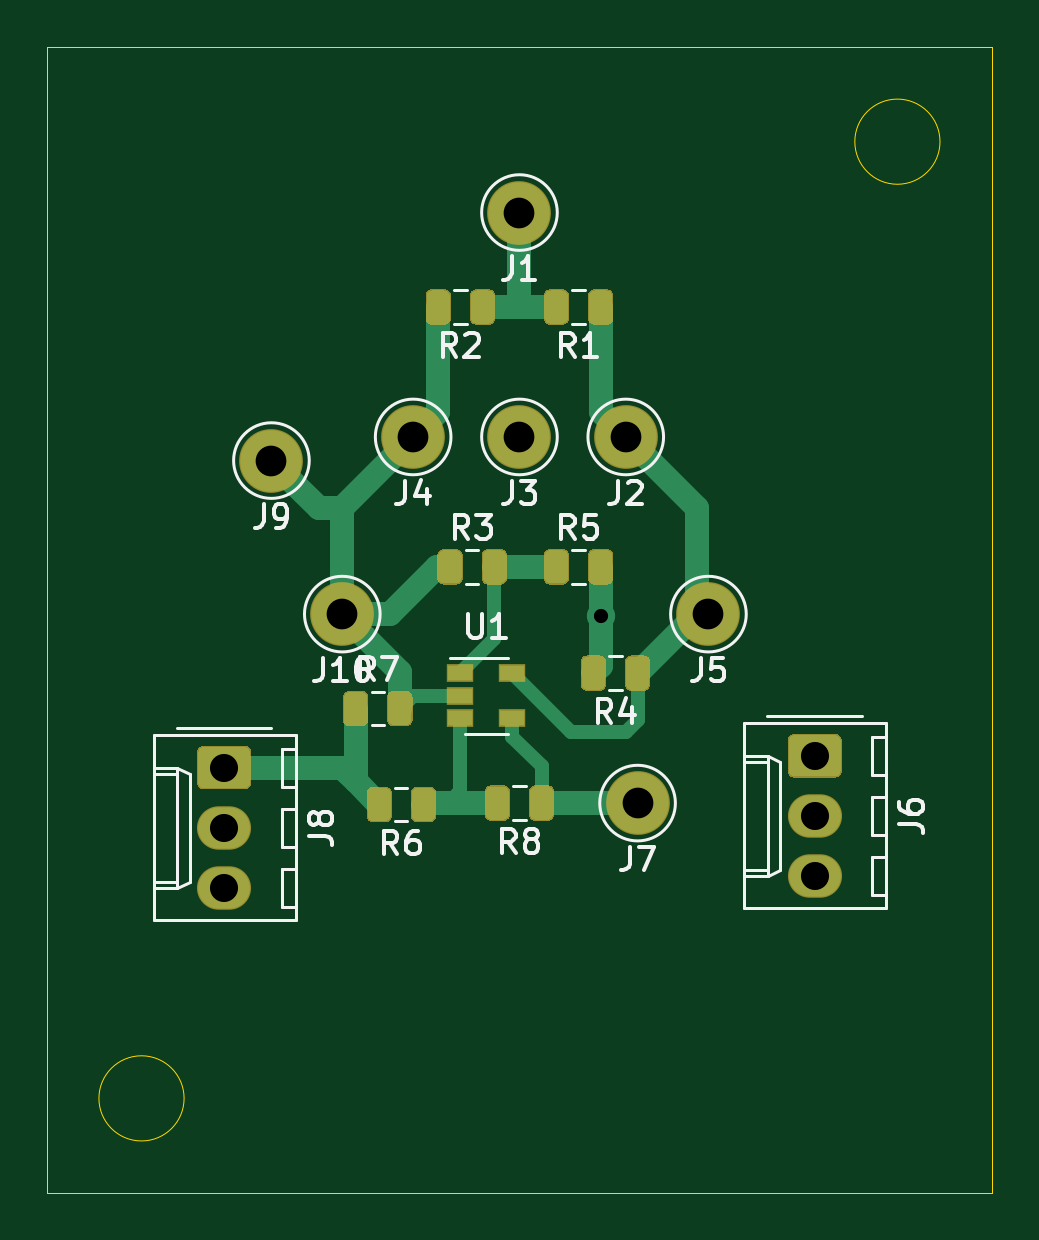
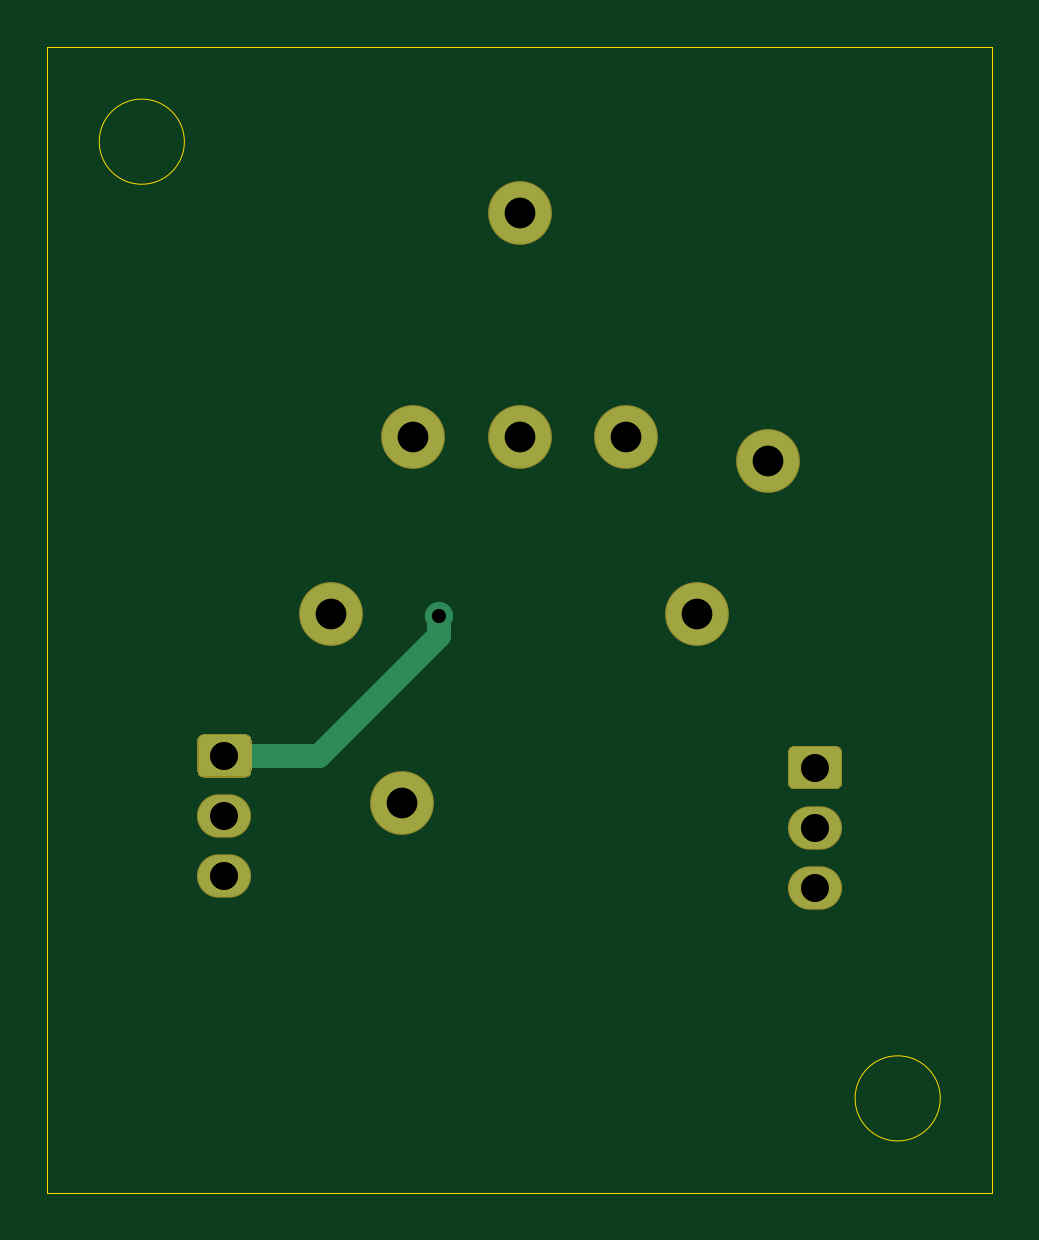
Circuit board: 11 layer files. Board 40.0 x 48.5 mm.
- bottom_copper: Temp-ctrl pot-ctrl add-on oct4-B_Cu.gbr (2589 bytes)
- bottom_mask: Temp-ctrl pot-ctrl add-on oct4-B_Mask.gbr (1747 bytes)
- paste: Temp-ctrl pot-ctrl add-on oct4-B_Paste.gbr (523 bytes)
- bottom_silk: Temp-ctrl pot-ctrl add-on oct4-B_SilkS.gbr (524 bytes)
- outline: Temp-ctrl pot-ctrl add-on oct4-Edge_Cuts.gbr (1011 bytes)
- top_copper: Temp-ctrl pot-ctrl add-on oct4-F_Cu.gbr (12211 bytes)
- top_mask: Temp-ctrl pot-ctrl add-on oct4-F_Mask.gbr (7466 bytes)
- paste: Temp-ctrl pot-ctrl add-on oct4-F_Paste.gbr (6242 bytes)
- top_silk: Temp-ctrl pot-ctrl add-on oct4-F_SilkS.gbr (15981 bytes)
- drill: Temp-ctrl pot-ctrl add-on oct4-NPTH.drl (322 bytes)
- drill: Temp-ctrl pot-ctrl add-on oct4-PTH.drl (557 bytes)

=== bottom_copper: Temp-ctrl pot-ctrl add-on oct4-B_Cu.gbr ===
%TF.GenerationSoftware,KiCad,Pcbnew,5.1.6-c6e7f7d~87~ubuntu18.04.1*%
%TF.CreationDate,2021-10-05T16:46:07+13:00*%
%TF.ProjectId,Temp-ctrl pot-ctrl add-on oct4,54656d70-2d63-4747-926c-20706f742d63,rev?*%
%TF.SameCoordinates,Original*%
%TF.FileFunction,Copper,L2,Bot*%
%TF.FilePolarity,Positive*%
%FSLAX46Y46*%
G04 Gerber Fmt 4.6, Leading zero omitted, Abs format (unit mm)*
G04 Created by KiCad (PCBNEW 5.1.6-c6e7f7d~87~ubuntu18.04.1) date 2021-10-05 16:46:07*
%MOMM*%
%LPD*%
G01*
G04 APERTURE LIST*
%TA.AperFunction,ComponentPad*%
%ADD10C,2.600000*%
%TD*%
%TA.AperFunction,ComponentPad*%
%ADD11O,2.190000X1.740000*%
%TD*%
%TA.AperFunction,ViaPad*%
%ADD12C,1.200000*%
%TD*%
%TA.AperFunction,Conductor*%
%ADD13C,1.000000*%
%TD*%
G04 APERTURE END LIST*
D10*
%TO.P,J1,1*%
%TO.N,Net-(J1-Pad1)*%
X175000000Y-61000000D03*
%TD*%
%TO.P,J2,1*%
%TO.N,Net-(J2-Pad1)*%
X179500000Y-70500000D03*
%TD*%
%TO.P,J3,1*%
%TO.N,Net-(J3-Pad1)*%
X175000000Y-70500000D03*
%TD*%
%TO.P,J4,1*%
%TO.N,Net-(J10-Pad1)*%
X170500000Y-70500000D03*
%TD*%
%TO.P,J5,1*%
%TO.N,Net-(J2-Pad1)*%
X183000000Y-78000000D03*
%TD*%
D11*
%TO.P,J6,3*%
%TO.N,N/C*%
X187500000Y-89080000D03*
%TO.P,J6,2*%
X187500000Y-86540000D03*
%TO.P,J6,1*%
%TO.N,Net-(J6-Pad1)*%
%TA.AperFunction,ComponentPad*%
G36*
G01*
X186654999Y-83130000D02*
X188345001Y-83130000D01*
G75*
G02*
X188595000Y-83379999I0J-249999D01*
G01*
X188595000Y-84620001D01*
G75*
G02*
X188345001Y-84870000I-249999J0D01*
G01*
X186654999Y-84870000D01*
G75*
G02*
X186405000Y-84620001I0J249999D01*
G01*
X186405000Y-83379999D01*
G75*
G02*
X186654999Y-83130000I249999J0D01*
G01*
G37*
%TD.AperFunction*%
%TD*%
D10*
%TO.P,J7,1*%
%TO.N,Net-(J7-Pad1)*%
X180000000Y-86000000D03*
%TD*%
%TO.P,J8,1*%
%TO.N,Net-(J8-Pad1)*%
%TA.AperFunction,ComponentPad*%
G36*
G01*
X161654999Y-83630000D02*
X163345001Y-83630000D01*
G75*
G02*
X163595000Y-83879999I0J-249999D01*
G01*
X163595000Y-85120001D01*
G75*
G02*
X163345001Y-85370000I-249999J0D01*
G01*
X161654999Y-85370000D01*
G75*
G02*
X161405000Y-85120001I0J249999D01*
G01*
X161405000Y-83879999D01*
G75*
G02*
X161654999Y-83630000I249999J0D01*
G01*
G37*
%TD.AperFunction*%
D11*
%TO.P,J8,2*%
%TO.N,N/C*%
X162500000Y-87040000D03*
%TO.P,J8,3*%
X162500000Y-89580000D03*
%TD*%
D10*
%TO.P,J9,1*%
%TO.N,Net-(J10-Pad1)*%
X164500000Y-71500000D03*
%TD*%
%TO.P,J10,1*%
%TO.N,Net-(J10-Pad1)*%
X167500000Y-78000000D03*
%TD*%
D12*
%TO.N,Net-(J6-Pad1)*%
X178437500Y-78062500D03*
%TD*%
D13*
%TO.N,Net-(J6-Pad1)*%
X178437500Y-78062500D02*
X178437500Y-78937500D01*
X183500000Y-84000000D02*
X187500000Y-84000000D01*
X178437500Y-78937500D02*
X183500000Y-84000000D01*
%TD*%
M02*

=== bottom_mask: Temp-ctrl pot-ctrl add-on oct4-B_Mask.gbr ===
%TF.GenerationSoftware,KiCad,Pcbnew,5.1.6-c6e7f7d~87~ubuntu18.04.1*%
%TF.CreationDate,2021-10-05T16:46:07+13:00*%
%TF.ProjectId,Temp-ctrl pot-ctrl add-on oct4,54656d70-2d63-4747-926c-20706f742d63,rev?*%
%TF.SameCoordinates,Original*%
%TF.FileFunction,Soldermask,Bot*%
%TF.FilePolarity,Negative*%
%FSLAX46Y46*%
G04 Gerber Fmt 4.6, Leading zero omitted, Abs format (unit mm)*
G04 Created by KiCad (PCBNEW 5.1.6-c6e7f7d~87~ubuntu18.04.1) date 2021-10-05 16:46:07*
%MOMM*%
%LPD*%
G01*
G04 APERTURE LIST*
%ADD10C,2.700000*%
%ADD11O,2.290000X1.840000*%
G04 APERTURE END LIST*
D10*
%TO.C,J1*%
X175000000Y-61000000D03*
%TD*%
%TO.C,J2*%
X179500000Y-70500000D03*
%TD*%
%TO.C,J3*%
X175000000Y-70500000D03*
%TD*%
%TO.C,J4*%
X170500000Y-70500000D03*
%TD*%
%TO.C,J5*%
X183000000Y-78000000D03*
%TD*%
D11*
%TO.C,J6*%
X187500000Y-89080000D03*
X187500000Y-86540000D03*
G36*
G01*
X186619367Y-83080000D02*
X188380633Y-83080000D01*
G75*
G02*
X188645000Y-83344367I0J-264367D01*
G01*
X188645000Y-84655633D01*
G75*
G02*
X188380633Y-84920000I-264367J0D01*
G01*
X186619367Y-84920000D01*
G75*
G02*
X186355000Y-84655633I0J264367D01*
G01*
X186355000Y-83344367D01*
G75*
G02*
X186619367Y-83080000I264367J0D01*
G01*
G37*
%TD*%
D10*
%TO.C,J7*%
X180000000Y-86000000D03*
%TD*%
%TO.C,J8*%
G36*
G01*
X161619367Y-83580000D02*
X163380633Y-83580000D01*
G75*
G02*
X163645000Y-83844367I0J-264367D01*
G01*
X163645000Y-85155633D01*
G75*
G02*
X163380633Y-85420000I-264367J0D01*
G01*
X161619367Y-85420000D01*
G75*
G02*
X161355000Y-85155633I0J264367D01*
G01*
X161355000Y-83844367D01*
G75*
G02*
X161619367Y-83580000I264367J0D01*
G01*
G37*
D11*
X162500000Y-87040000D03*
X162500000Y-89580000D03*
%TD*%
D10*
%TO.C,J9*%
X164500000Y-71500000D03*
%TD*%
%TO.C,J10*%
X167500000Y-78000000D03*
%TD*%
M02*

=== paste: Temp-ctrl pot-ctrl add-on oct4-B_Paste.gbr ===
%TF.GenerationSoftware,KiCad,Pcbnew,5.1.6-c6e7f7d~87~ubuntu18.04.1*%
%TF.CreationDate,2021-10-05T16:46:07+13:00*%
%TF.ProjectId,Temp-ctrl pot-ctrl add-on oct4,54656d70-2d63-4747-926c-20706f742d63,rev?*%
%TF.SameCoordinates,Original*%
%TF.FileFunction,Paste,Bot*%
%TF.FilePolarity,Positive*%
%FSLAX46Y46*%
G04 Gerber Fmt 4.6, Leading zero omitted, Abs format (unit mm)*
G04 Created by KiCad (PCBNEW 5.1.6-c6e7f7d~87~ubuntu18.04.1) date 2021-10-05 16:46:07*
%MOMM*%
%LPD*%
G01*
G04 APERTURE LIST*
G04 APERTURE END LIST*
M02*

=== bottom_silk: Temp-ctrl pot-ctrl add-on oct4-B_SilkS.gbr ===
%TF.GenerationSoftware,KiCad,Pcbnew,5.1.6-c6e7f7d~87~ubuntu18.04.1*%
%TF.CreationDate,2021-10-05T16:46:07+13:00*%
%TF.ProjectId,Temp-ctrl pot-ctrl add-on oct4,54656d70-2d63-4747-926c-20706f742d63,rev?*%
%TF.SameCoordinates,Original*%
%TF.FileFunction,Legend,Bot*%
%TF.FilePolarity,Positive*%
%FSLAX46Y46*%
G04 Gerber Fmt 4.6, Leading zero omitted, Abs format (unit mm)*
G04 Created by KiCad (PCBNEW 5.1.6-c6e7f7d~87~ubuntu18.04.1) date 2021-10-05 16:46:07*
%MOMM*%
%LPD*%
G01*
G04 APERTURE LIST*
G04 APERTURE END LIST*
M02*

=== outline: Temp-ctrl pot-ctrl add-on oct4-Edge_Cuts.gbr ===
%TF.GenerationSoftware,KiCad,Pcbnew,5.1.6-c6e7f7d~87~ubuntu18.04.1*%
%TF.CreationDate,2021-10-05T16:46:07+13:00*%
%TF.ProjectId,Temp-ctrl pot-ctrl add-on oct4,54656d70-2d63-4747-926c-20706f742d63,rev?*%
%TF.SameCoordinates,Original*%
%TF.FileFunction,Profile,NP*%
%FSLAX46Y46*%
G04 Gerber Fmt 4.6, Leading zero omitted, Abs format (unit mm)*
G04 Created by KiCad (PCBNEW 5.1.6-c6e7f7d~87~ubuntu18.04.1) date 2021-10-05 16:46:07*
%MOMM*%
%LPD*%
G01*
G04 APERTURE LIST*
%TA.AperFunction,Profile*%
%ADD10C,0.050000*%
%TD*%
G04 APERTURE END LIST*
D10*
X192802776Y-58000000D02*
G75*
G03*
X192802776Y-58000000I-1802776J0D01*
G01*
X160802776Y-98500000D02*
G75*
G03*
X160802776Y-98500000I-1802776J0D01*
G01*
X155000000Y-102500000D02*
X155000000Y-91500000D01*
X155500000Y-102500000D02*
X155000000Y-102500000D01*
X195000000Y-102500000D02*
X155500000Y-102500000D01*
X195000000Y-54000000D02*
X195000000Y-102500000D01*
X155000000Y-54000000D02*
X195000000Y-54000000D01*
X155000000Y-91500000D02*
X155000000Y-54000000D01*
M02*

=== top_copper: Temp-ctrl pot-ctrl add-on oct4-F_Cu.gbr (12211 bytes, source omitted) ===
=== top_mask: Temp-ctrl pot-ctrl add-on oct4-F_Mask.gbr (7466 bytes, source omitted) ===
=== paste: Temp-ctrl pot-ctrl add-on oct4-F_Paste.gbr ===
%TF.GenerationSoftware,KiCad,Pcbnew,5.1.6-c6e7f7d~87~ubuntu18.04.1*%
%TF.CreationDate,2021-10-05T16:46:07+13:00*%
%TF.ProjectId,Temp-ctrl pot-ctrl add-on oct4,54656d70-2d63-4747-926c-20706f742d63,rev?*%
%TF.SameCoordinates,Original*%
%TF.FileFunction,Paste,Top*%
%TF.FilePolarity,Positive*%
%FSLAX46Y46*%
G04 Gerber Fmt 4.6, Leading zero omitted, Abs format (unit mm)*
G04 Created by KiCad (PCBNEW 5.1.6-c6e7f7d~87~ubuntu18.04.1) date 2021-10-05 16:46:07*
%MOMM*%
%LPD*%
G01*
G04 APERTURE LIST*
%ADD10R,1.060000X0.650000*%
G04 APERTURE END LIST*
%TO.C,R1*%
G36*
G01*
X177050000Y-64543750D02*
X177050000Y-65456250D01*
G75*
G02*
X176806250Y-65700000I-243750J0D01*
G01*
X176318750Y-65700000D01*
G75*
G02*
X176075000Y-65456250I0J243750D01*
G01*
X176075000Y-64543750D01*
G75*
G02*
X176318750Y-64300000I243750J0D01*
G01*
X176806250Y-64300000D01*
G75*
G02*
X177050000Y-64543750I0J-243750D01*
G01*
G37*
G36*
G01*
X178925000Y-64543750D02*
X178925000Y-65456250D01*
G75*
G02*
X178681250Y-65700000I-243750J0D01*
G01*
X178193750Y-65700000D01*
G75*
G02*
X177950000Y-65456250I0J243750D01*
G01*
X177950000Y-64543750D01*
G75*
G02*
X178193750Y-64300000I243750J0D01*
G01*
X178681250Y-64300000D01*
G75*
G02*
X178925000Y-64543750I0J-243750D01*
G01*
G37*
%TD*%
%TO.C,R2*%
G36*
G01*
X173925000Y-64543750D02*
X173925000Y-65456250D01*
G75*
G02*
X173681250Y-65700000I-243750J0D01*
G01*
X173193750Y-65700000D01*
G75*
G02*
X172950000Y-65456250I0J243750D01*
G01*
X172950000Y-64543750D01*
G75*
G02*
X173193750Y-64300000I243750J0D01*
G01*
X173681250Y-64300000D01*
G75*
G02*
X173925000Y-64543750I0J-243750D01*
G01*
G37*
G36*
G01*
X172050000Y-64543750D02*
X172050000Y-65456250D01*
G75*
G02*
X171806250Y-65700000I-243750J0D01*
G01*
X171318750Y-65700000D01*
G75*
G02*
X171075000Y-65456250I0J243750D01*
G01*
X171075000Y-64543750D01*
G75*
G02*
X171318750Y-64300000I243750J0D01*
G01*
X171806250Y-64300000D01*
G75*
G02*
X172050000Y-64543750I0J-243750D01*
G01*
G37*
%TD*%
%TO.C,R3*%
G36*
G01*
X173450000Y-76456250D02*
X173450000Y-75543750D01*
G75*
G02*
X173693750Y-75300000I243750J0D01*
G01*
X174181250Y-75300000D01*
G75*
G02*
X174425000Y-75543750I0J-243750D01*
G01*
X174425000Y-76456250D01*
G75*
G02*
X174181250Y-76700000I-243750J0D01*
G01*
X173693750Y-76700000D01*
G75*
G02*
X173450000Y-76456250I0J243750D01*
G01*
G37*
G36*
G01*
X171575000Y-76456250D02*
X171575000Y-75543750D01*
G75*
G02*
X171818750Y-75300000I243750J0D01*
G01*
X172306250Y-75300000D01*
G75*
G02*
X172550000Y-75543750I0J-243750D01*
G01*
X172550000Y-76456250D01*
G75*
G02*
X172306250Y-76700000I-243750J0D01*
G01*
X171818750Y-76700000D01*
G75*
G02*
X171575000Y-76456250I0J243750D01*
G01*
G37*
%TD*%
%TO.C,R4*%
G36*
G01*
X180487500Y-80043750D02*
X180487500Y-80956250D01*
G75*
G02*
X180243750Y-81200000I-243750J0D01*
G01*
X179756250Y-81200000D01*
G75*
G02*
X179512500Y-80956250I0J243750D01*
G01*
X179512500Y-80043750D01*
G75*
G02*
X179756250Y-79800000I243750J0D01*
G01*
X180243750Y-79800000D01*
G75*
G02*
X180487500Y-80043750I0J-243750D01*
G01*
G37*
G36*
G01*
X178612500Y-80043750D02*
X178612500Y-80956250D01*
G75*
G02*
X178368750Y-81200000I-243750J0D01*
G01*
X177881250Y-81200000D01*
G75*
G02*
X177637500Y-80956250I0J243750D01*
G01*
X177637500Y-80043750D01*
G75*
G02*
X177881250Y-79800000I243750J0D01*
G01*
X178368750Y-79800000D01*
G75*
G02*
X178612500Y-80043750I0J-243750D01*
G01*
G37*
%TD*%
%TO.C,R5*%
G36*
G01*
X176075000Y-76456250D02*
X176075000Y-75543750D01*
G75*
G02*
X176318750Y-75300000I243750J0D01*
G01*
X176806250Y-75300000D01*
G75*
G02*
X177050000Y-75543750I0J-243750D01*
G01*
X177050000Y-76456250D01*
G75*
G02*
X176806250Y-76700000I-243750J0D01*
G01*
X176318750Y-76700000D01*
G75*
G02*
X176075000Y-76456250I0J243750D01*
G01*
G37*
G36*
G01*
X177950000Y-76456250D02*
X177950000Y-75543750D01*
G75*
G02*
X178193750Y-75300000I243750J0D01*
G01*
X178681250Y-75300000D01*
G75*
G02*
X178925000Y-75543750I0J-243750D01*
G01*
X178925000Y-76456250D01*
G75*
G02*
X178681250Y-76700000I-243750J0D01*
G01*
X178193750Y-76700000D01*
G75*
G02*
X177950000Y-76456250I0J243750D01*
G01*
G37*
%TD*%
%TO.C,R6*%
G36*
G01*
X169550000Y-85606250D02*
X169550000Y-86518750D01*
G75*
G02*
X169306250Y-86762500I-243750J0D01*
G01*
X168818750Y-86762500D01*
G75*
G02*
X168575000Y-86518750I0J243750D01*
G01*
X168575000Y-85606250D01*
G75*
G02*
X168818750Y-85362500I243750J0D01*
G01*
X169306250Y-85362500D01*
G75*
G02*
X169550000Y-85606250I0J-243750D01*
G01*
G37*
G36*
G01*
X171425000Y-85606250D02*
X171425000Y-86518750D01*
G75*
G02*
X171181250Y-86762500I-243750J0D01*
G01*
X170693750Y-86762500D01*
G75*
G02*
X170450000Y-86518750I0J243750D01*
G01*
X170450000Y-85606250D01*
G75*
G02*
X170693750Y-85362500I243750J0D01*
G01*
X171181250Y-85362500D01*
G75*
G02*
X171425000Y-85606250I0J-243750D01*
G01*
G37*
%TD*%
%TO.C,R7*%
G36*
G01*
X169450000Y-82456250D02*
X169450000Y-81543750D01*
G75*
G02*
X169693750Y-81300000I243750J0D01*
G01*
X170181250Y-81300000D01*
G75*
G02*
X170425000Y-81543750I0J-243750D01*
G01*
X170425000Y-82456250D01*
G75*
G02*
X170181250Y-82700000I-243750J0D01*
G01*
X169693750Y-82700000D01*
G75*
G02*
X169450000Y-82456250I0J243750D01*
G01*
G37*
G36*
G01*
X167575000Y-82456250D02*
X167575000Y-81543750D01*
G75*
G02*
X167818750Y-81300000I243750J0D01*
G01*
X168306250Y-81300000D01*
G75*
G02*
X168550000Y-81543750I0J-243750D01*
G01*
X168550000Y-82456250D01*
G75*
G02*
X168306250Y-82700000I-243750J0D01*
G01*
X167818750Y-82700000D01*
G75*
G02*
X167575000Y-82456250I0J243750D01*
G01*
G37*
%TD*%
%TO.C,R8*%
G36*
G01*
X176425000Y-85543750D02*
X176425000Y-86456250D01*
G75*
G02*
X176181250Y-86700000I-243750J0D01*
G01*
X175693750Y-86700000D01*
G75*
G02*
X175450000Y-86456250I0J243750D01*
G01*
X175450000Y-85543750D01*
G75*
G02*
X175693750Y-85300000I243750J0D01*
G01*
X176181250Y-85300000D01*
G75*
G02*
X176425000Y-85543750I0J-243750D01*
G01*
G37*
G36*
G01*
X174550000Y-85543750D02*
X174550000Y-86456250D01*
G75*
G02*
X174306250Y-86700000I-243750J0D01*
G01*
X173818750Y-86700000D01*
G75*
G02*
X173575000Y-86456250I0J243750D01*
G01*
X173575000Y-85543750D01*
G75*
G02*
X173818750Y-85300000I243750J0D01*
G01*
X174306250Y-85300000D01*
G75*
G02*
X174550000Y-85543750I0J-243750D01*
G01*
G37*
%TD*%
D10*
%TO.C,U1*%
X172500000Y-80500000D03*
X172500000Y-81450000D03*
X172500000Y-82400000D03*
X174700000Y-82400000D03*
X174700000Y-80500000D03*
%TD*%
M02*

=== top_silk: Temp-ctrl pot-ctrl add-on oct4-F_SilkS.gbr (15981 bytes, source omitted) ===
=== drill: Temp-ctrl pot-ctrl add-on oct4-NPTH.drl ===
M48
; DRILL file {KiCad 5.1.6-c6e7f7d~87~ubuntu18.04.1} date Tue Oct  5 16:46:05 2021
; FORMAT={-:-/ absolute / metric / decimal}
; #@! TF.CreationDate,2021-10-05T16:46:05+13:00
; #@! TF.GenerationSoftware,Kicad,Pcbnew,5.1.6-c6e7f7d~87~ubuntu18.04.1
; #@! TF.FileFunction,NonPlated,1,2,NPTH
FMAT,2
METRIC
%
G90
G05
T0
M30

=== drill: Temp-ctrl pot-ctrl add-on oct4-PTH.drl ===
M48
; DRILL file {KiCad 5.1.6-c6e7f7d~87~ubuntu18.04.1} date Tue Oct  5 16:46:05 2021
; FORMAT={-:-/ absolute / metric / decimal}
; #@! TF.CreationDate,2021-10-05T16:46:05+13:00
; #@! TF.GenerationSoftware,Kicad,Pcbnew,5.1.6-c6e7f7d~87~ubuntu18.04.1
; #@! TF.FileFunction,Plated,1,2,PTH
FMAT,2
METRIC
T1C0.600
T2C1.190
T3C1.300
%
G90
G05
T1
X178.438Y-78.062
T2
X162.5Y-84.5
X162.5Y-87.04
X162.5Y-89.58
X187.5Y-84.0
X187.5Y-86.54
X187.5Y-89.08
T3
X175.0Y-61.0
X179.5Y-70.5
X175.0Y-70.5
X183.0Y-78.0
X167.5Y-78.0
X170.5Y-70.5
X180.0Y-86.0
X164.5Y-71.5
T0
M30

